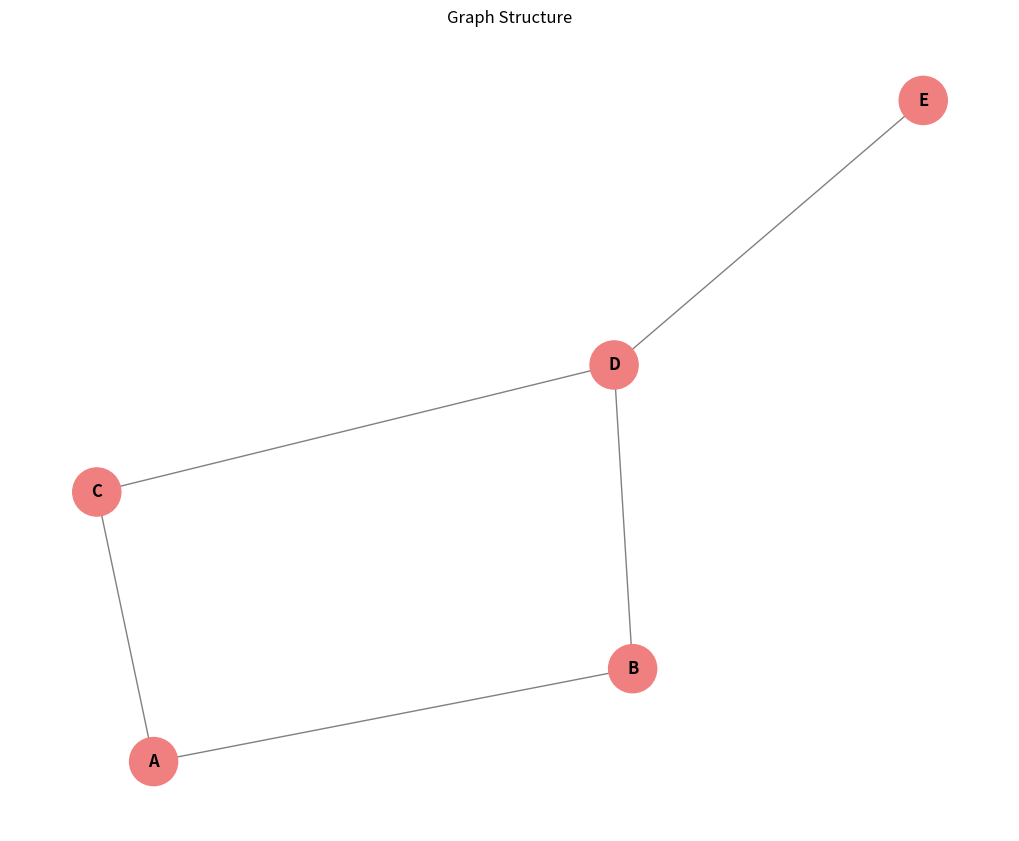

The matplotlib source for this figure:
import matplotlib.pyplot as plt
import networkx as nx
from collections import deque


class Graph_structure:
    def __init__(self):
        self.graph = {}

    def add_edge(self, node, neighbor):
        """เพิ่มเส้นเชื่อมระหว่าง node และ neighbor"""
        if node not in self.graph:
            self.graph[node] = []
        if neighbor not in self.graph:
            self.graph[neighbor] = []
        self.graph[node].append(neighbor)
        self.graph[neighbor].append(node)

    def show_graph(self):
        """แสดงโครงสร้าง Graph"""
        for node, neighbors in self.graph.items():
            print(f"{node} -> {neighbors}")

    def plot_graph(self, highlight_nodes=None, title='Graph Visualization'):
        """วาดกราฟด้วย matplotlib และ networkx"""
        G = nx.Graph()
        for node, neighbors in self.graph.items():
            for neighbor in neighbors:
                G.add_edge(node, neighbor)

        pos = nx.spring_layout(G, seed=42)
        plt.figure(figsize=(10, 8))

        # กำหนดสีของ node
        node_colors = []
        for n in G.nodes():
            if highlight_nodes and n in highlight_nodes:
                node_colors.append('lightcoral')
            else:
                node_colors.append('skyblue')

        nx.draw(
            G, pos,
            with_labels=True,
            node_color=node_colors,
            node_size=1200,
            font_size=12,
            font_weight='bold',
            edge_color='gray'
        )
        plt.title(title)
        plt.show()

    def bfs(self, start):
        if start not in self.graph:
            print(f"Node {start} ไม่อยู่ในกราฟ")
            return []

        visited = set()
        queue = deque([start])
        visited.add(start)
        result = []

        while queue:
            node = queue.popleft()
            result.append(node)
            print(f"เยี่ยมชม node: {node}")

            for neighbor in self.graph[node]:
                if neighbor not in visited:
                    visited.add(neighbor)
                    queue.append(neighbor)

        return result

    def dfs(self, start):
        if start not in self.graph:
            print(f"Node {start} ไม่อยู่ในกราฟ")
            return []

        visited = set()
        stack = [start]
        result = []

        while stack:
            node = stack.pop()
            if node not in visited:
                visited.add(node)
                result.append(node)
                print(f"เยี่ยมชม node: {node}")

                for neighbor in sorted(self.graph[node], reverse=True):
                    if neighbor not in visited:
                        stack.append(neighbor)

        return result


if __name__ == "__main__":
    # สร้าง graph
    g = Graph_structure()
    g.add_edge('A', 'B')
    g.add_edge('A', 'C')
    g.add_edge('B', 'D')
    g.add_edge('C', 'D')
    g.add_edge('D', 'E')

    print("=" * 50)
    print("โครงสร้าง Graph:")
    print("=" * 50)
    g.show_graph()

    print("\n" + "=" * 50)
    print("BFS เริ่มจาก node 'A':")
    print("=" * 50)
    bfs_result = g.bfs('A')
    print(f"ลำดับการเยี่ยมชม: {' -> '.join(bfs_result)}")

    print("\n" + "=" * 50)
    print("DFS (Iterative) เริ่มจาก node 'A':")
    print("=" * 50)
    dfs_result = g.dfs('A')
    print(f"ลำดับการเยี่ยมชม: {' -> '.join(dfs_result)}")

    # วาดกราฟ
    g.plot_graph(highlight_nodes=bfs_result, title='Graph Structure')
